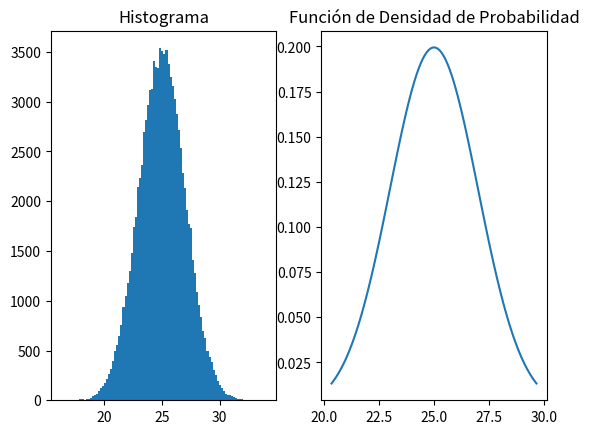

Reproduce this figure in Python. (Note: this script raises an exception after producing the figure.)
# coding=utf-8
import matplotlib.pyplot as plot
import math
import random as rn
import sys
import scipy.stats as stats
import numpy as np

def generar_normal_estandar(x):
    return math.exp(-(x ** 2) / 2) / (math.sqrt(2 * math.pi))

def generar_exponencial(x):
    return math.exp(-x)

def generar_inversa_exponencial(x):
    return -(math.log(x))

def generar_random_array_estandar_aceptados():

    cantidad = 100000

    c = 2*(generar_normal_estandar(1))/generar_exponencial(1) # Derivando fX(x)/fY(y) e igualando a 0 se obtiene x = 1

    numeros = []
    numeros_aceptados = 0
    numeros_rechazados = 0
    while len(numeros) < cantidad:
        a = generar_inversa_exponencial(rn.random())
        prob_aceptar = generar_normal_estandar(a)/(c * generar_exponencial(a))

        r1 = rn.random()

        if r1 <= prob_aceptar:

            numeros_aceptados += 1
            r2 = rn.random()

            if r2 < 0.5:
                numeros.append(a)
            else:
                numeros.append(-a)
        else:
            numeros_rechazados += 1

    print("Porcentaje de rechazo: ", numeros_rechazados * 100 / (numeros_rechazados + numeros_aceptados))

    return numeros


def main():
    print("TP 1 - Ejercicio 4")

    print("Aplicando el algoritmo de Aceptación y rechazo se pide:")
    print("a) Generar 100.000 números aleatorios con distribución Normal de media 25 y desvío estándar 2")
    print("b) Realizar un histograma de frecuencias relativas con todos los valores obtenidos")
    print("c) Comparar, en el mismo gráfico, el histograma realizado en el punto anterior con la función de densidad de probabilidad brindada por el lenguaje elegido (para esta última distribución utilizar un gráfico de línea).")
    print("d) Calcular la media y la varianza de la distribución obtenida y compararlos con los valores teóricos")

    random_array_no_estandar = list(map(lambda x: (x * 2) + 25, generar_random_array_estandar_aceptados())) # Por el Teorema Central del Límite

    plot.subplot(121)
    plot.hist(random_array_no_estandar, bins=100)
    plot.title('Histograma')

    plot.subplot(122)
    x = np.linspace(stats.norm.ppf(0.01, 25, 2), stats.norm.ppf(0.99, 25, 2), 100)
    fdp_normal = stats.norm.pdf(x, 25, 2)
    plot.plot(x, fdp_normal)
    plot.title('Función de Densidad de Probabilidad')

    plot.savefig(sys.path[0] + "/E04-histograma.png")
    print("El gráfico se guardó en {0}/E04-histograma.png".format(sys.path[0]))

    media_obtenida = np.mean(random_array_no_estandar)
    desvio_obtenido = np.std(random_array_no_estandar)
    print("Media obtenida: ", media_obtenida, "; Media teorica: ", 25)
    print("Desvio obtenido: ", desvio_obtenido, "; Desvio teorico: ", 2)


if __name__ == "__main__":
    main()